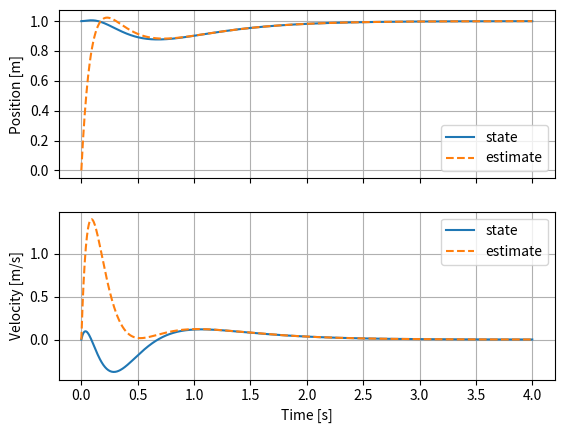
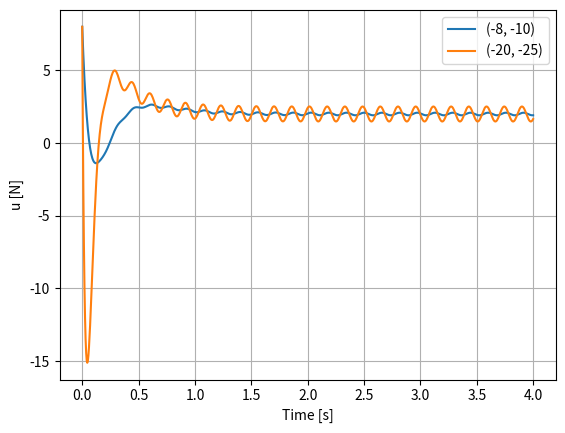

Source code (Python) for these figures, in order:
import numpy as np
A=np.array([[0.,1.],[-2.,-3.]])
B=np.array([[0.],[1.]])
C=np.array([[1.,0.]])
for label,b,c in [('base',B,C),('no input',0*B,C),('no sensor',B,0*C)]:
    ctrb=np.column_stack([b,A@b]);obsv=np.vstack([c,c@A])
    print(label,np.linalg.matrix_rank(ctrb),np.linalg.matrix_rank(obsv))
# TODO: 각 조건에서 설계할 수 있는 것과 없는 것을 적으세요.


from scipy.signal import place_poles,StateSpace,lsim
import matplotlib.pyplot as plt
K=place_poles(A,B,[-2.,-4.]).gain_matrix
L=place_poles(A.T,C.T,[-8.,-10.]).gain_matrix.T
a_aug=np.block([[A,-B@K],[L@C,A-B@K-L@C]])
b_aug=np.vstack([8*B,8*B])
t=np.linspace(0,4,801)
_,z,_=lsim(StateSpace(a_aug,b_aug,np.eye(4),np.zeros((4,1))),np.ones(len(t)),t,X0=[1,0,0,0])
fig,axes=plt.subplots(2,1,sharex=True)
for j,ax in enumerate(axes):
    ax.plot(t,z[:,j],label='state');ax.plot(t,z[:,j+2],'--',label='estimate');ax.legend();ax.grid()
axes[0].set_ylabel('Position [m]');axes[1].set_ylabel('Velocity [m/s]');axes[-1].set_xlabel('Time [s]')
print('final estimation error:',np.linalg.norm(z[-1,:2]-z[-1,2:]))
# TODO: 제어 극점과 Observer 극점을 출력해 대조하세요.


def noisy_observer(poles):
    L=place_poles(A.T,C.T,poles).gain_matrix.T
    aa=np.block([[A,-B@K],[L@C,A-B@K-L@C]])
    bb=np.block([[8*B,np.zeros((2,1))],[8*B,L]])
    inputs=np.column_stack([np.ones(len(t)),.02*np.sin(40*t)])
    _,z,_=lsim(StateSpace(aa,bb,np.eye(4),np.zeros((4,2))),inputs,t,X0=[1,0,0,0])
    u=8-(z[:,2:]@K.T).ravel();keep=t>=1
    return u,np.sqrt(np.mean((z[keep,:2]-z[keep,2:])**2,axis=0)),np.sqrt(np.mean(u[keep]**2))
for poles in [(-8,-10),(-20,-25)]:
    u,err,rms=noisy_observer(poles);plt.plot(t,u,label=str(poles));print(poles,err,rms)
plt.xlabel('Time [s]');plt.ylabel('u [N]');plt.legend();plt.grid()
# TODO: 두 설정 중 무엇을 택할지 지표를 근거로 설명하세요.
